Image classification data set "Dataset_correctly_classified_E" (madebynanditaaa/bacnet-flask on GitHub). Class labels (8): Clostridium perfringens, Enterococcus faecalis, Enterococcus faecium, Escherichia coli, Listeria monocytogenes, Proteus, Pseudomonas aeruginosa, Staphylococcus aureus.

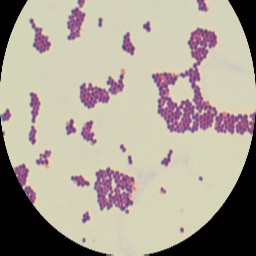
Label: Enterococcus faecium

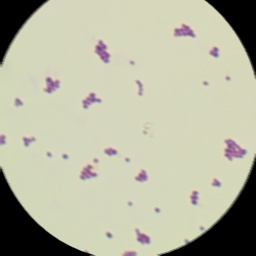
Label: Enterococcus faecalis

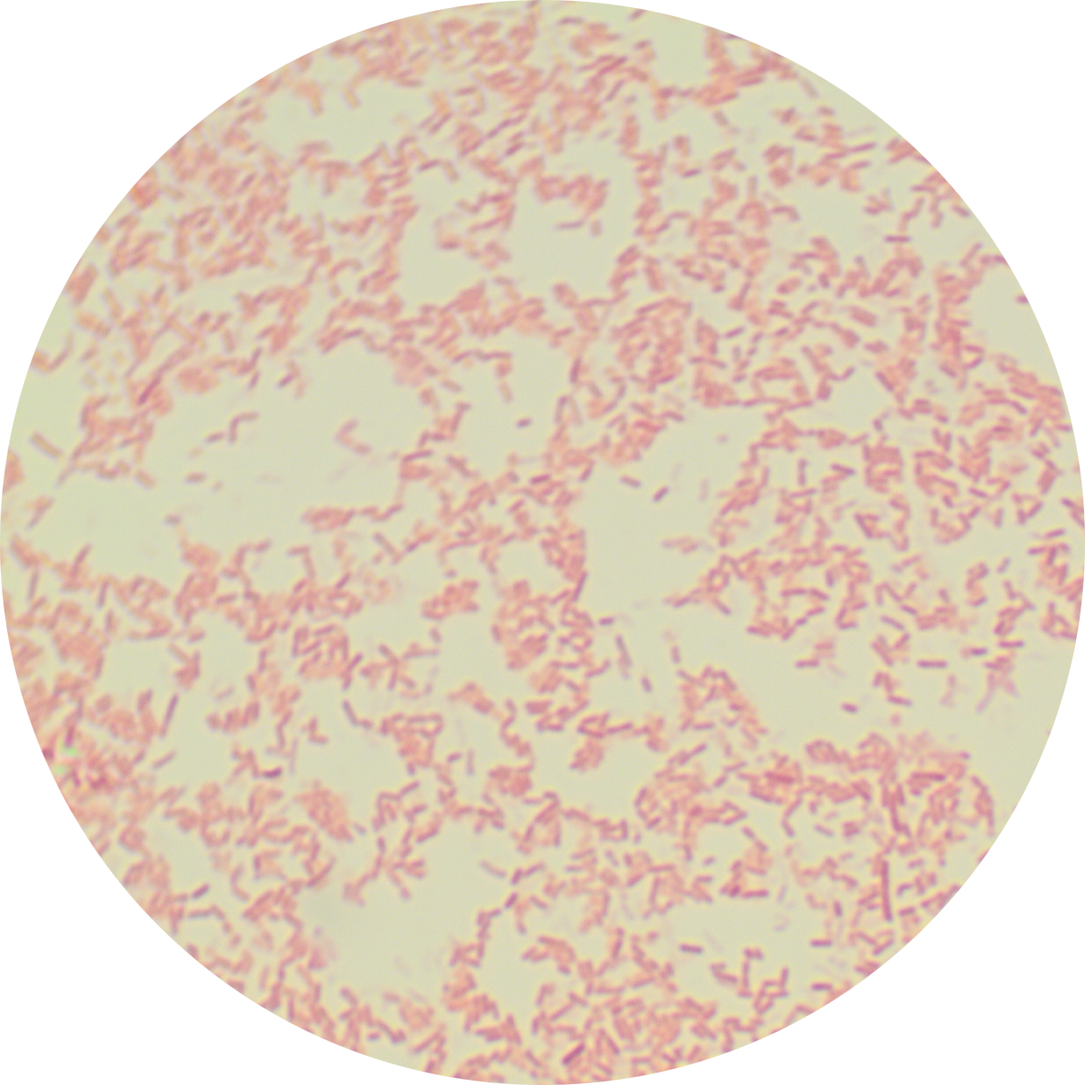
Label: Pseudomonas aeruginosa

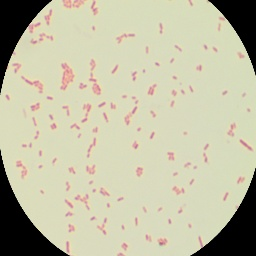
Label: Escherichia coli

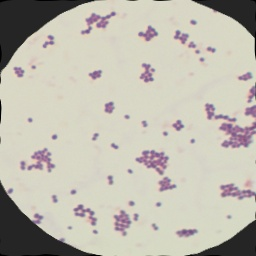
Label: Staphylococcus aureus

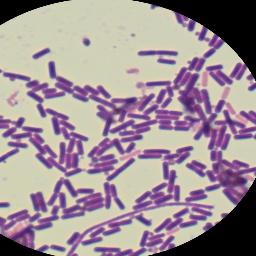
Label: Clostridium perfringens
